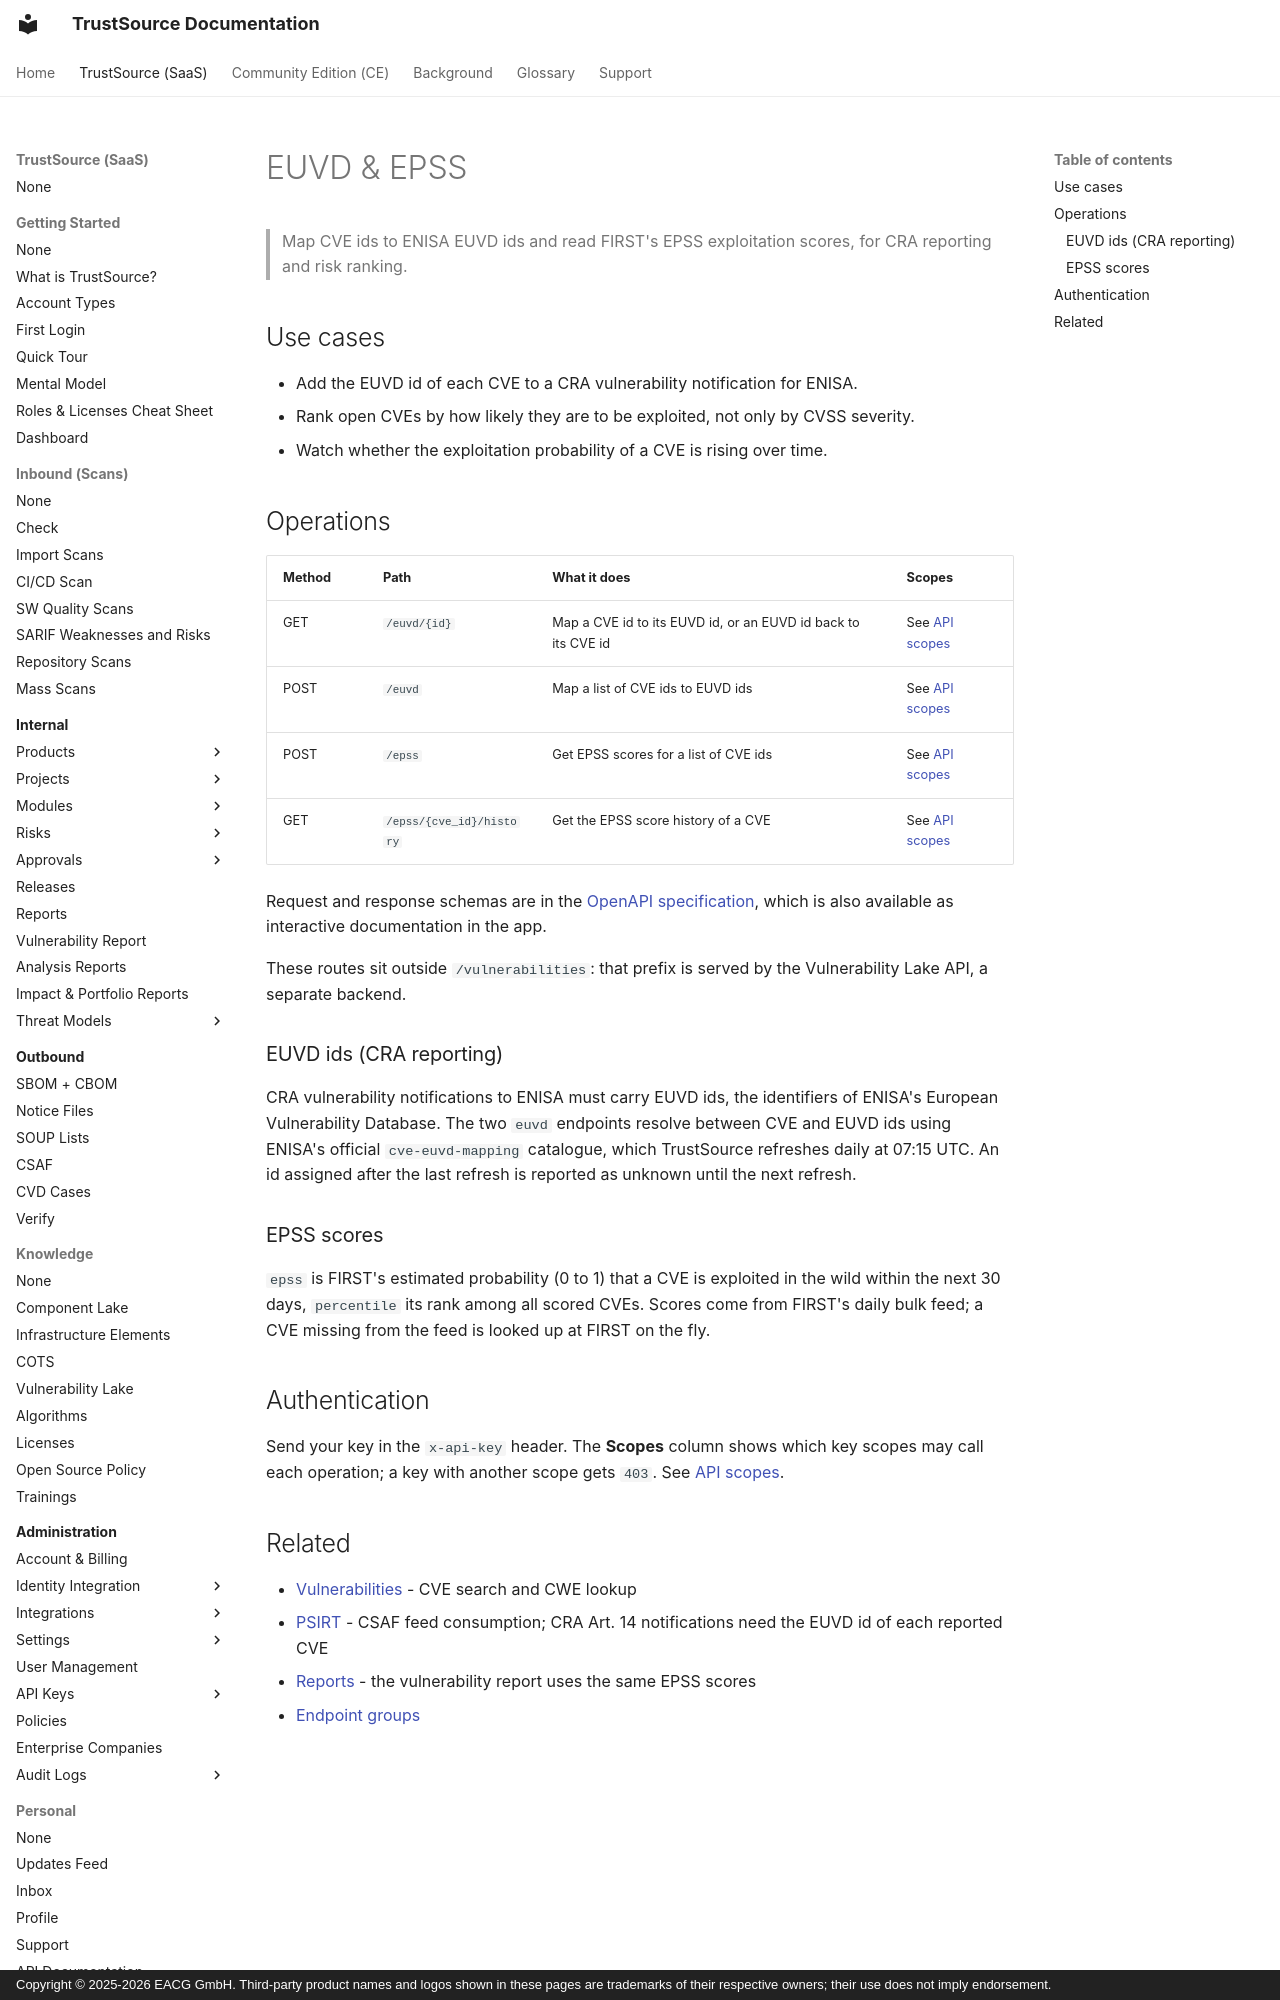

repository: TrustSource/ts-docs · page: v3/09-rest-api/endpoints/euvd-epss/index.html · generator: mkdocs · copyright: Copyright © 2025-2026 EACG GmbH. Third-party product names and logos shown in these pages are trademarks of their respective owners; their use does not imply endorsement.

# EUVD & EPSS

> Map CVE ids to ENISA EUVD ids and read FIRST's EPSS exploitation scores, for CRA reporting and risk ranking.

## Use cases

- Add the EUVD id of each CVE to a CRA vulnerability notification for ENISA.
- Rank open CVEs by how likely they are to be exploited, not only by CVSS severity.
- Watch whether the exploitation probability of a CVE is rising over time.
